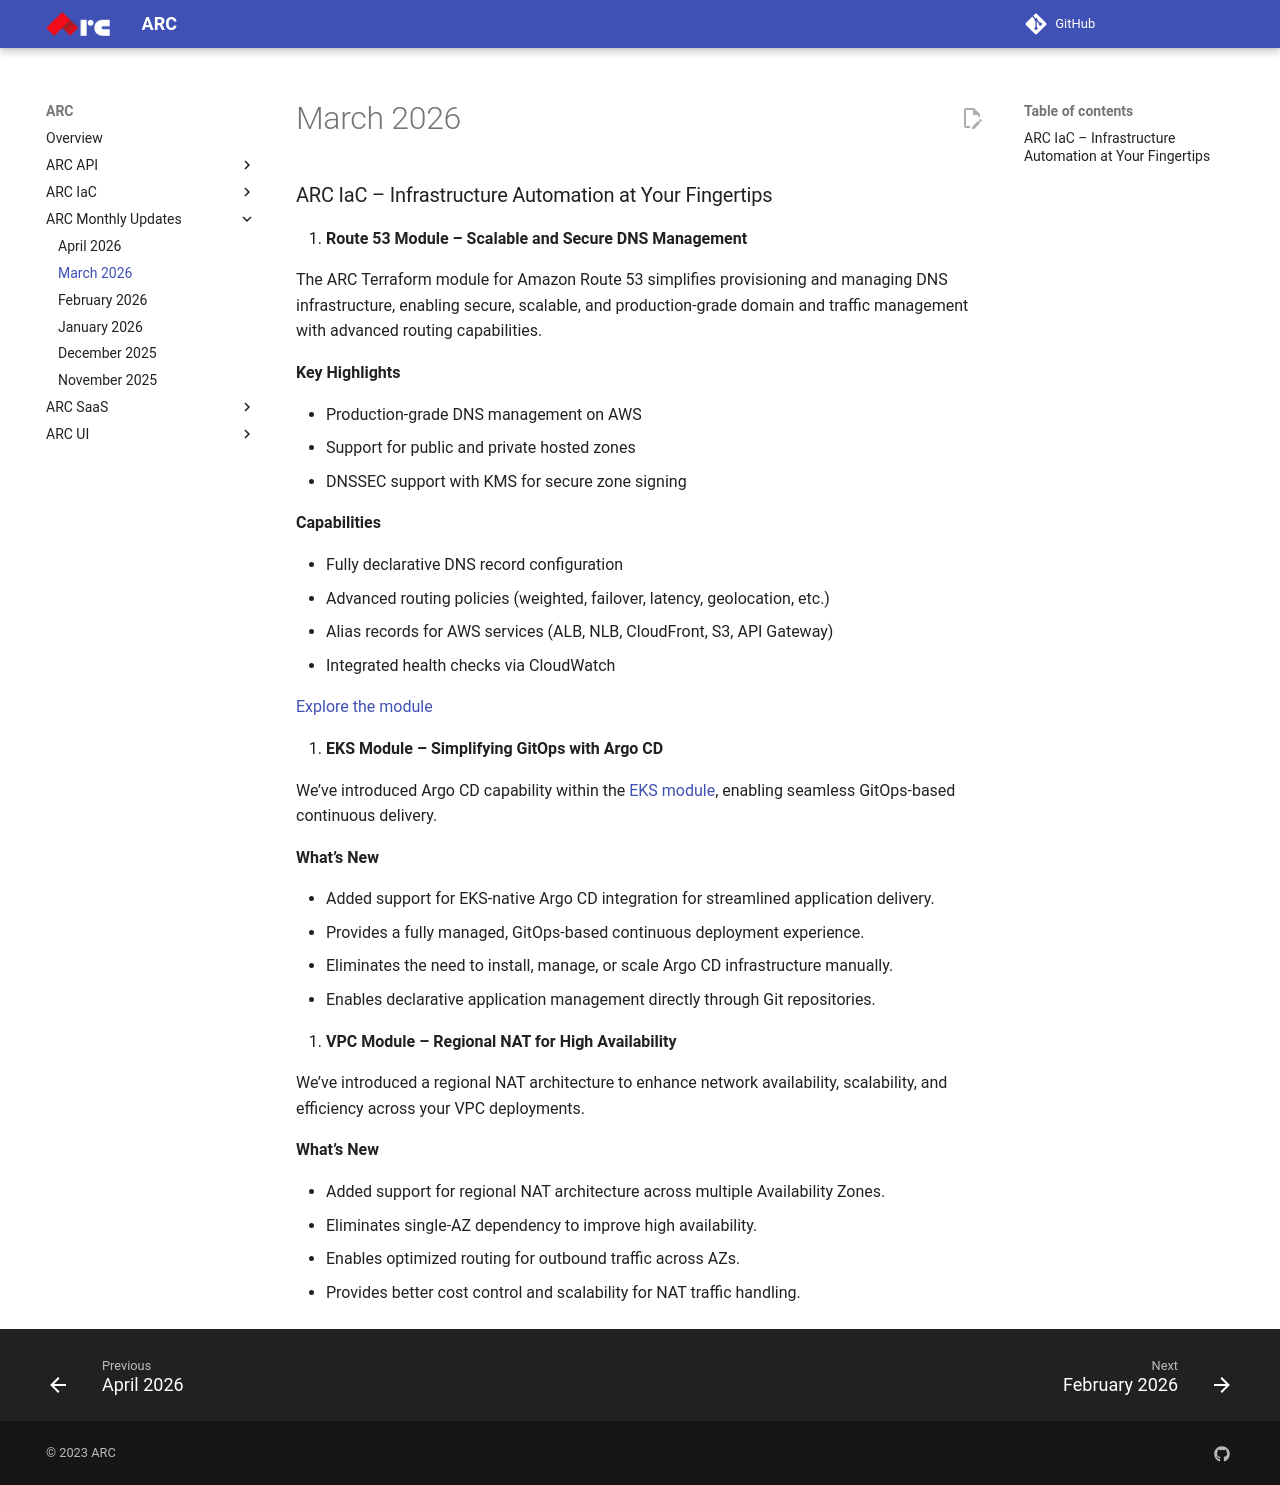

repository: sourcefuse/arc-docs · page: arc-newsletter/march2026/index.html · generator: mkdocs

# March 2026

### ARC IaC – Infrastructure Automation at Your Fingertips

1. **Route 53 Module – Scalable and Secure DNS Management**

The ARC Terraform module for Amazon Route 53 simplifies provisioning and managing DNS infrastructure, enabling secure, scalable, and production-grade domain and traffic management with advanced routing capabilities.

**Key Highlights**

- Production-grade DNS management on AWS
- Support for public and private hosted zones
- DNSSEC support with KMS for secure zone signing

**Capabilities**

- Fully declarative DNS record configuration
- Advanced routing policies (weighted, failover, latency, geolocation, etc.)
- Alias records for AWS services (ALB, NLB, CloudFront, S3, API Gateway)
- Integrated health checks via CloudWatch

[Explore the module](https://github.com/sourcefuse/terraform-aws-arc-route53)

2. **EKS Module – Simplifying GitOps with Argo CD**

We’ve introduced Argo CD capability within the [EKS module](https://github.com/sourcefuse/terraform-aws-arc-eks), enabling seamless GitOps-based continuous delivery.

**What’s New**

- Added support for EKS-native Argo CD integration for streamlined application delivery.
- Provides a fully managed, GitOps-based continuous deployment experience.
- Eliminates the need to install, manage, or scale Argo CD infrastructure manually.
- Enables declarative application management directly through Git repositories.

3. **VPC Module – Regional NAT for High Availability**

We’ve introduced a regional NAT architecture to enhance network availability, scalability, and efficiency across your VPC deployments.

**What’s New**

- Added support for regional NAT architecture across multiple Availability Zones.
- Eliminates single-AZ dependency to improve high availability.
- Enables optimized routing for outbound traffic across AZs.
- Provides better cost control and scalability for NAT traffic handling.
